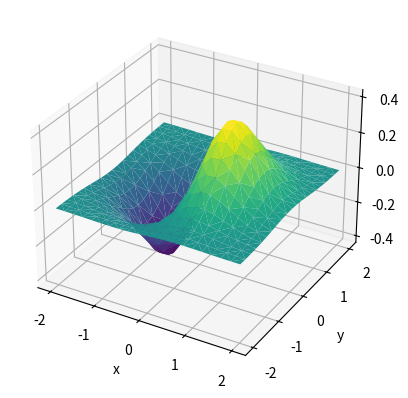

Source code (Python):
import matplotlib.pyplot as plt
import numpy as np

# Generar los valores de x y y en el rango [-2, 2] con un incremento de 0.2
x = np.arange(-2, 2.2, 0.2)
y = np.arange(-2, 2.2, 0.2)

# Crear una malla de coordenadas x y y utilizando np.meshgrid
X, Y = np.meshgrid(x, y)

# Calcular los valores de z
Z = X * np.exp(-X**2 - Y**2)

# Crear la figura y los ejes
fig = plt.figure()
ax = fig.add_subplot(111, projection='3d')

# Graficar la superficie utilizando plottrisurf
ax.plot_trisurf(X.flatten(), Y.flatten(), Z.flatten(), cmap='viridis')

# Establecer etiquetas de los ejes
ax.set_xlabel('x')
ax.set_ylabel('y')
ax.set_zlabel('z')

# Mostrar la gráfica
plt.show()
